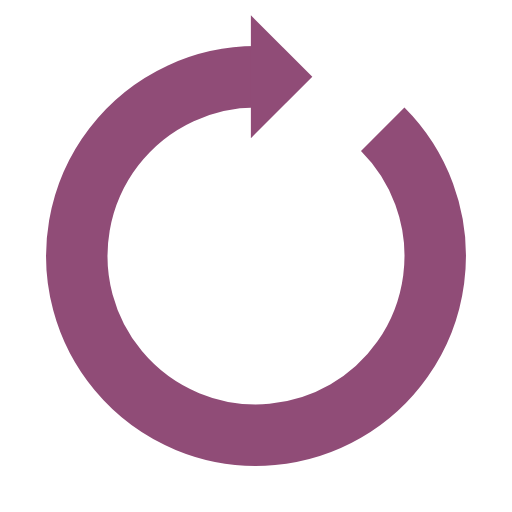
t = 0.00 s
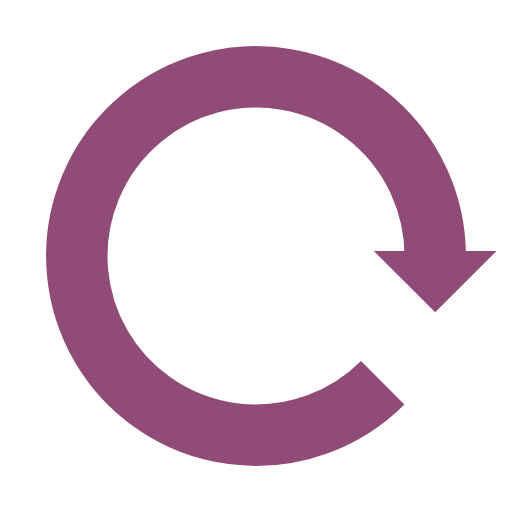
t = 0.25 s
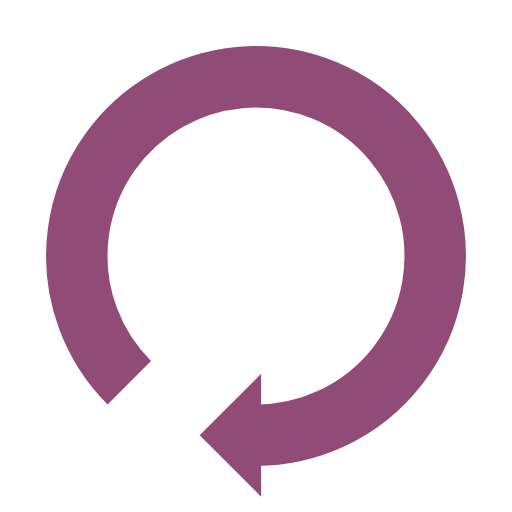
t = 0.50 s
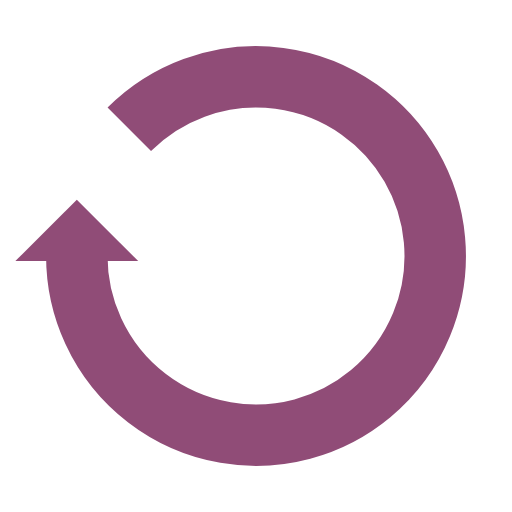
t = 0.75 s

The animated SVG that drew these frames (rendered in a browser with its animation timeline set to each time). Animation: 1 SMIL element (animateTransform=1); one cycle of 1.00 s, repeats indefinitely.

<svg xmlns="http://www.w3.org/2000/svg" viewBox="0 0 100 100" preserveAspectRatio="xMidYMid" style="shape-rendering: auto; display: block; background: transparent;" width="200" height="200" xmlns:xlink="http://www.w3.org/1999/xlink"><g><g>
  <path stroke-width="12" stroke="#904c77" fill="none" d="M50 15A35 35 0 1 0 74.74873734152916 25.251262658470843"></path>
  <path fill="#904c77" d="M49 3L49 27L61 15L49 3"></path>
  <animateTransform keyTimes="0;1" values="0 50 50;360 50 50" dur="1s" repeatCount="indefinite" type="rotate" attributeName="transform"></animateTransform>
</g><g></g></g><!-- [ldio] generated by https://loading.io --></svg>
